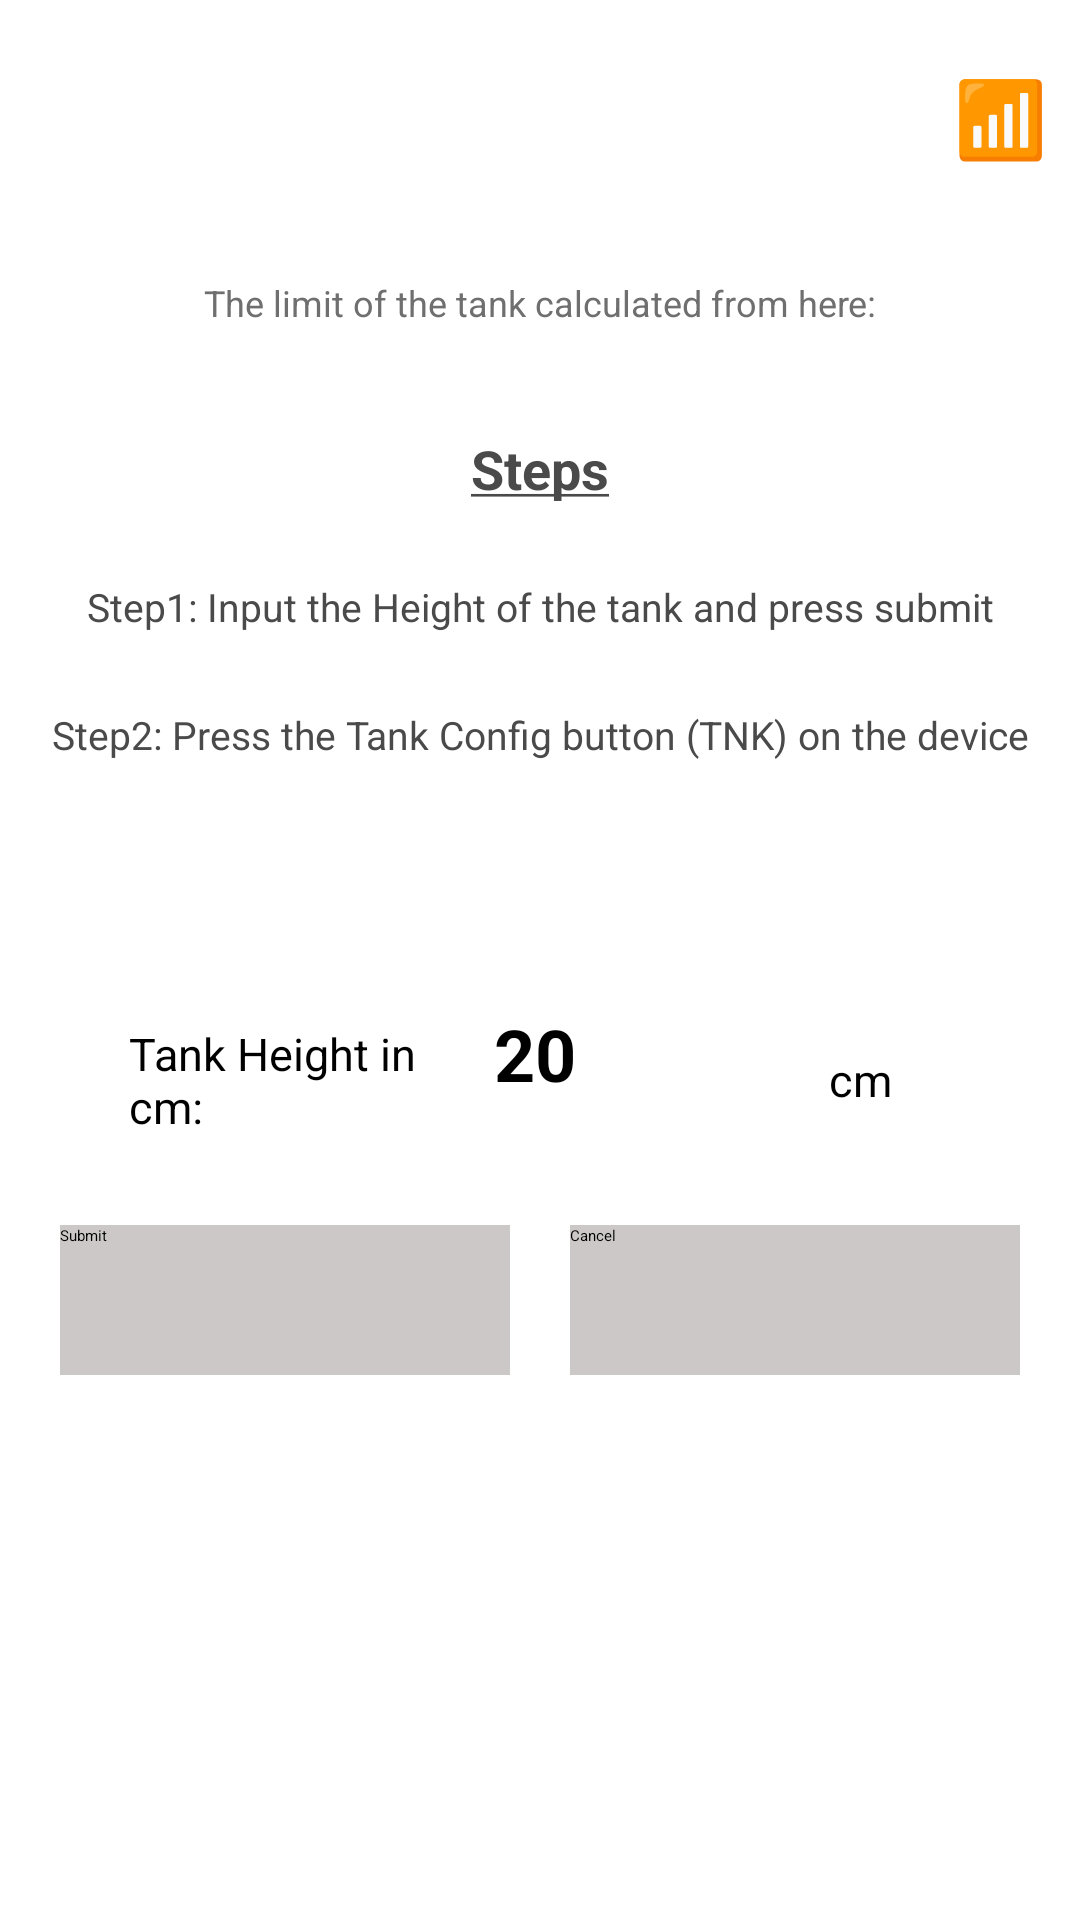

Write the Android layout XML for this screen, with the resource values it uses.
<!-- AndroidManifest.xml: application theme Theme.ARCWaterTank -->
<!-- res/layout/activity_settings.xml -->
<?xml version="1.0" encoding="utf-8"?>
<LinearLayout xmlns:android="http://schemas.android.com/apk/res/android"
    xmlns:tools="http://schemas.android.com/tools"
    android:layout_width="match_parent"
    android:layout_height="match_parent"
    xmlns:app="http://schemas.android.com/apk/res-auto"
    tools:context=".SettingsActivity"
    android:orientation="vertical"
    android:weightSum="3">
    <LinearLayout
        android:layout_marginTop="10dp"
        android:layout_width="match_parent"
        android:layout_height="0dp"
        android:layout_weight="0.3"
        android:orientation="horizontal"
        android:gravity="center"
        android:weightSum="2"
        >

        <ImageView
            android:layout_width="0dp"
            android:layout_weight="1.70"
            android:layout_height="wrap_content"
            android:layout_gravity="center"
            android:textAlignment="center"
            app:srcCompat="@mipmap/ic_arc_icon_round"
            android:contentDescription="ICON" />

        <TextView
            android:id="@+id/wifi_push"
            android:layout_width="0dp"
            android:layout_weight="0.30"
            android:layout_height="wrap_content"
            android:text="📶"
            android:textAlignment="center"
            android:layout_marginRight="-1dp"
            android:textSize="25sp"
            android:clickable="true"/>
    </LinearLayout>
    <TextView
        android:layout_width="match_parent"
        android:layout_height="wrap_content"
        android:text="The limit of the tank calculated from here:"
        android:layout_marginTop="25dp"
        android:textSize="12sp"
        android:textColor="#706F6F"
        android:textAlignment="center"/>
    <LinearLayout
        android:layout_width="match_parent"
        android:layout_height="0dp"
        android:layout_weight="1.5"
        android:gravity="center"
        android:layout_marginTop="10dp"
        android:orientation="vertical"
        android:weightSum="3">
        <LinearLayout
            android:layout_width="match_parent"
            android:layout_height="0dp"
            android:layout_weight="2"
            android:orientation="vertical">
            <TextView
                android:layout_width="match_parent"
                android:layout_height="wrap_content"
                android:text="@string/Steps"
                android:layout_marginTop="25dp"
                android:textSize="18sp"
                android:textStyle="bold"
                android:textColor="#4A4A4A"
                android:textAlignment="center"/>

            <TextView
                android:layout_width="match_parent"
                android:layout_height="wrap_content"
                android:text="Step1: Input the Height of the tank and press submit"
                android:layout_marginTop="25dp"
                android:textSize="13sp"
                android:textColor="#4A4A4A"
                android:textAlignment="center"/>
            <TextView
                android:layout_width="match_parent"
                android:layout_height="wrap_content"
                android:text="Step2: Press the Tank Config button (TNK) on the device"
                android:layout_marginTop="25dp"
                android:textSize="13sp"
                android:textColor="#4A4A4A"
                android:textAlignment="center"/>
        </LinearLayout>

        <LinearLayout
            android:layout_width="match_parent"
            android:layout_height="0dp"
            android:layout_weight="1"
            android:weightSum="3"
            android:orientation="horizontal"
            android:gravity="center">
            <TextView
                android:layout_marginStart="15dp"
                android:layout_width="0dp"
                android:layout_height="wrap_content"
                android:layout_weight="1"
                android:textSize="15sp"
                android:text="Tank Height in cm: "/>
            <EditText
                android:layout_marginStart="10dp"
                android:id="@+id/editTextHeight"
                android:layout_width="0dp"
                android:textSize="24sp"
                android:layout_height="50sp"
                android:layout_weight="1"
                android:hint="20"
                android:textColor="@color/black"
                android:inputType="numberSigned"
                android:textStyle="bold"
                />
            <TextView
                android:textSize="15sp"
                android:layout_width="0dp"
                android:layout_height="wrap_content"
                android:layout_weight="0.5"
                android:text="cm"/>
        </LinearLayout>

        <LinearLayout
            android:layout_width="match_parent"
            android:layout_height="0dp"
            android:layout_weight="0.5">

        </LinearLayout>

    </LinearLayout>
    <LinearLayout
        android:layout_width="match_parent"
        android:layout_height="0dp"
        android:layout_weight="0.7"
        android:orientation="horizontal"
        android:gravity="center_horizontal">
        <Button
            android:layout_width="150dp"
            android:layout_height="50dp"
            android:text="Submit"
            android:id="@+id/Submit"
            android:background="@color/gray"
            android:textColor="@color/black"
            android:layout_marginEnd="10dp"
            />
        <Button
            android:layout_marginStart="10dp"
            android:layout_width="150dp"
            android:layout_height="50dp"
            android:text="Cancel"
            android:id="@+id/Cancel"
            android:background="@color/gray"
            android:textColor="@color/black"
            />
    </LinearLayout>


</LinearLayout>
<!-- resources referenced by this layout -->
<resources>
  <color name="black">#FF000000</color>
  <color name="gray">#FFCCC8C8</color>
  <!-- mipmap ic_arc_icon_round: png bitmap (mipmap-hdpi, 4191 bytes) -->
  <string name="Steps"><b><u>Steps</u></b></string>
  <style name="Theme.ARCWaterTank" parent="Theme.AppCompat.Light.DarkActionBar">
          
          <item name="colorPrimary">#27007577</item>
          <item name="colorPrimaryDark">@color/black</item>
          <item name="colorAccent">@color/gray</item>
          
      </style>
</resources>
